Dataset: classification (GitHub, hiouchiy/IntelAI_and_Cloud). Classes: american bulldog, american pit bull terrier, basset hound, beagle, bengal cat, birman cat, bombay cat, boxer dog, british shorthair cat, chihuahua, egyptian mau cat, english cocker spaniel, english setter, german shorthaired pointer, great pyrenees, havanese, japanese chin, keeshond, leonberger, maine coon cat, miniature pinscher, newfoundland dog, persian cat, pomeranian, pug, ragdoll cat, russian blue cat, saint bernard, samoyed, scottish terrier, shiba inu, siamese cat, sphynx cat, staffordshire bull terrier, wheaten terrier, yorkshire terrier.

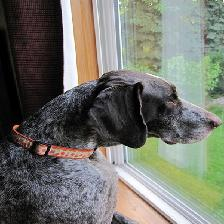
Label: german shorthaired pointer

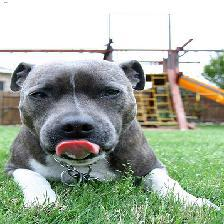
Label: staffordshire bull terrier

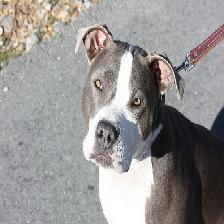
Label: american pit bull terrier

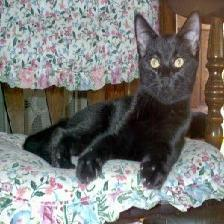
Label: bombay cat

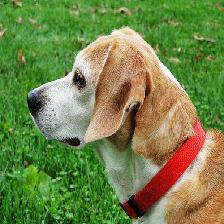
Label: beagle
